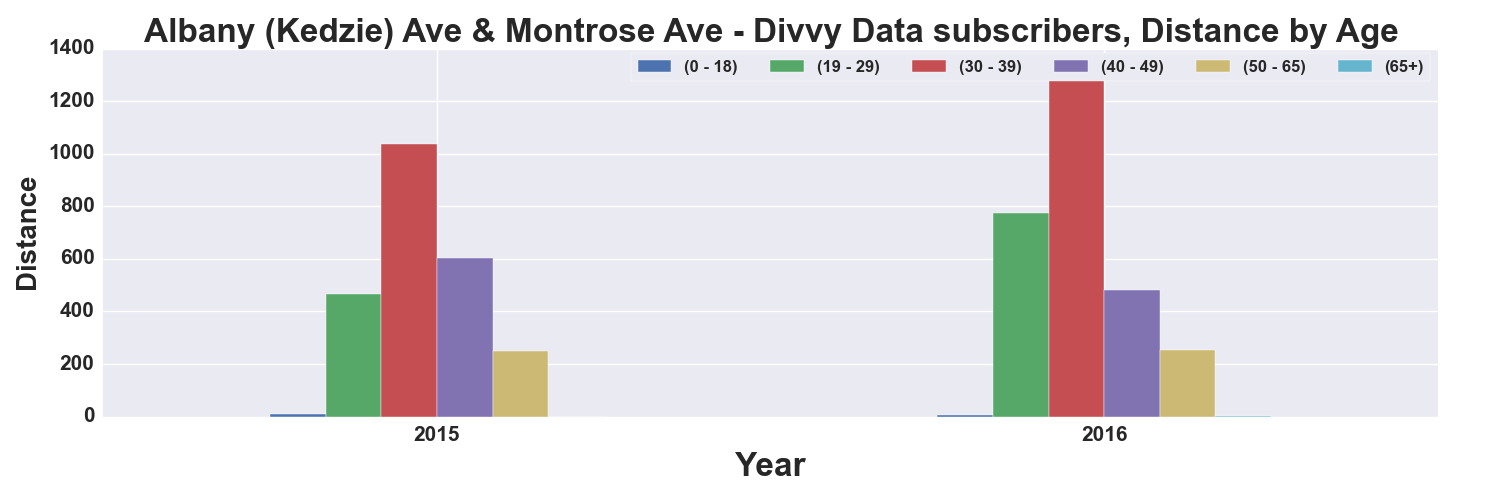

Source data for this figure (header and first rows):
, START TIME YEAR, DISTANCE_Miles, DISTANCE_Miles, DISTANCE_Miles, DISTANCE_Miles, DISTANCE_Miles, DISTANCE_Miles
AGE_GROUP, , 0 - 18, 19 - 29, 30 - 39, 40 - 49, 50 - 65, 65+
0, 2015, 8.728, 467.9, 1039, 602.6, 249.7, 
1, 2016, 7.035, 774.7, 1348, 480.7, 254.5, 3.781
